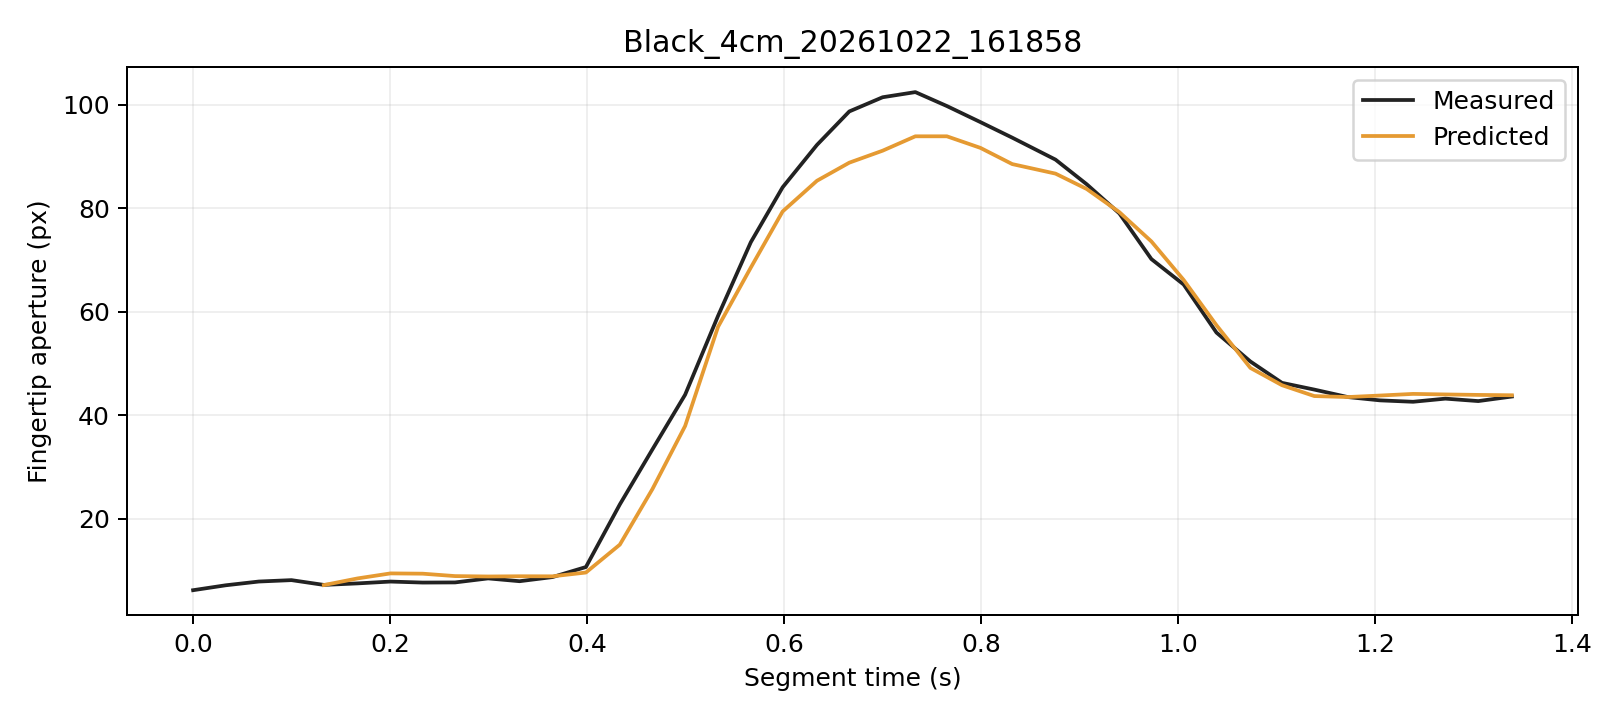

Data behind this chart, as committed beside it:
trial, segment_frame, frame, time_s, distance_px, actual_aperture_px, predicted_window5_px, phase, status
Black_4cm_20261022_161858, 0, 1752, 0.0, 235.4, 6.145, , Initial, window_not_ready
Black_4cm_20261022_161858, 1, 1753, 0.03316, 237.5, 7.096, , Initial, window_not_ready
Black_4cm_20261022_161858, 2, 1754, 0.06669, 239.5, 7.82, , Initial, window_not_ready
Black_4cm_20261022_161858, 3, 1755, 0.09981, 241.5, 8.091, , Initial, window_not_ready
Black_4cm_20261022_161858, 4, 1756, 0.1327, 241.1, 7.167, 7.133, Initial, ready
Black_4cm_20261022_161858, 5, 1757, 0.1669, 240.7, 7.46, 8.422, Initial, ready
Black_4cm_20261022_161858, 6, 1758, 0.2004, 240.7, 7.813, 9.392, Initial, ready
Black_4cm_20261022_161858, 7, 1759, 0.2331, 241, 7.62, 9.337, Initial, ready
Black_4cm_20261022_161858, 8, 1760, 0.2659, 241.1, 7.647, 8.872, Initial, ready
Black_4cm_20261022_161858, 9, 1761, 0.2994, 241.2, 8.427, 8.795, Initial, ready
Black_4cm_20261022_161858, 10, 1762, 0.3313, 241.3, 7.882, 8.841, Initial, ready
Black_4cm_20261022_161858, 11, 1763, 0.3647, 241.4, 8.678, 8.827, Initial, ready
Black_4cm_20261022_161858, 12, 1764, 0.3987, 240.5, 10.62, 9.56, Grasping, ready
Black_4cm_20261022_161858, 13, 1765, 0.4331, 236.2, 22.73, 14.95, Grasping, ready
Black_4cm_20261022_161858, 14, 1766, 0.4662, 231.3, 33.37, 25.69, Grasping, ready
Black_4cm_20261022_161858, 15, 1767, 0.4994, 226, 43.94, 37.89, Grasping, ready
Black_4cm_20261022_161858, 16, 1768, 0.5328, 214.3, 59.19, 57.07, Grasping, ready
Black_4cm_20261022_161858, 17, 1769, 0.5661, 202.9, 73.43, 68.52, Grasping, ready
Black_4cm_20261022_161858, 18, 1770, 0.5983, 191.1, 84.04, 79.37, Grasping, ready
Black_4cm_20261022_161858, 19, 1771, 0.6331, 179, 92.23, 85.3, Grasping, ready
Black_4cm_20261022_161858, 20, 1772, 0.666, 163.5, 98.71, 88.8, Grasping, ready
Black_4cm_20261022_161858, 21, 1773, 0.6998, 146.5, 101.5, 91.12, Grasping, ready
Black_4cm_20261022_161858, 22, 1774, 0.733, 127.4, 102.4, 93.9, Grasping, ready
Black_4cm_20261022_161858, 23, 1775, 0.765, 108.6, 99.75, 93.9, Grasping, ready
Black_4cm_20261022_161858, 24, 1776, 0.7991, 87.81, 96.64, 91.66, Grasping, ready
Black_4cm_20261022_161858, 25, 1777, 0.8314, 69.28, 93.64, 88.53, Grasping, ready
Black_4cm_20261022_161858, 26, 1778, 0.8753, 51.64, 89.39, 86.69, Grasping, ready
Black_4cm_20261022_161858, 27, 1779, 0.907, 36.73, 84.63, 83.71, Grasping, ready
Black_4cm_20261022_161858, 28, 1780, 0.9401, 23.77, 78.98, 79.23, Grasping, ready
Black_4cm_20261022_161858, 29, 1781, 0.9726, 12.88, 70.16, 73.57, Grasping, ready
Black_4cm_20261022_161858, 30, 1782, 1.005, 5.766, 65.24, 66.12, Grasping, ready
Black_4cm_20261022_161858, 31, 1783, 1.039, 3.132, 55.95, 57.37, Grasping, ready
Black_4cm_20261022_161858, 32, 1784, 1.073, 2.992, 50.36, 49.12, Grasping, ready
Black_4cm_20261022_161858, 33, 1785, 1.105, 4.697, 46.23, 45.78, Hold, ready
Black_4cm_20261022_161858, 34, 1786, 1.138, 5.071, 44.93, 43.68, Hold, ready
Black_4cm_20261022_161858, 35, 1787, 1.172, 4.114, 43.48, 43.49, Hold, ready
Black_4cm_20261022_161858, 36, 1788, 1.205, 4.41, 42.85, 43.78, Hold, ready
Black_4cm_20261022_161858, 37, 1789, 1.238, 4.177, 42.57, 44.1, Hold, ready
Black_4cm_20261022_161858, 38, 1790, 1.271, 4.127, 43.18, 43.99, Hold, ready
Black_4cm_20261022_161858, 39, 1791, 1.304, 4.229, 42.71, 43.9, Hold, ready
Black_4cm_20261022_161858, 40, 1792, 1.338, 4.523, 43.59, 43.83, Hold, ready
